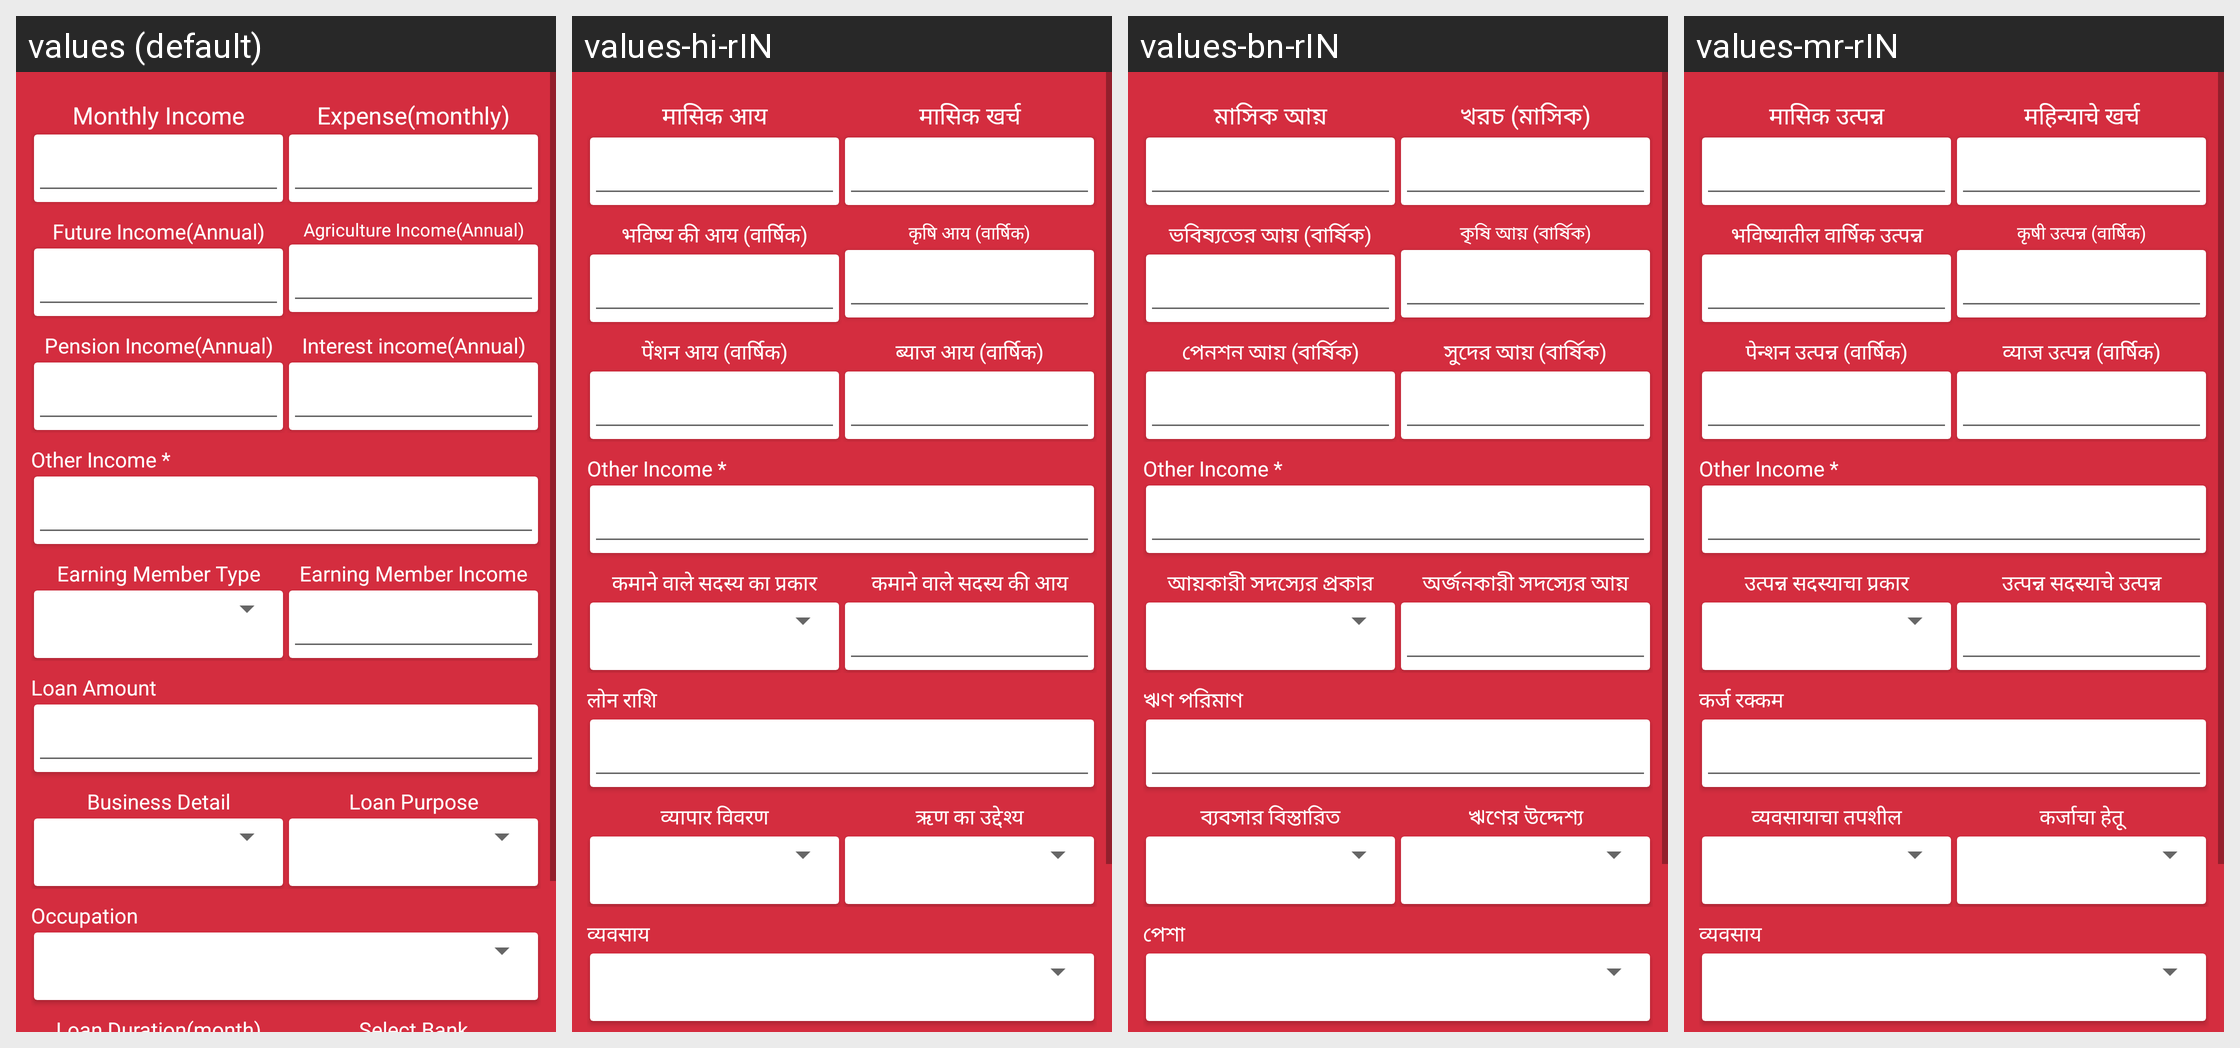

Locale-by-locale string values for the Android screen shown in this grid:
Android screen res/layout/activity_kycactivity2.xml rendered under 4 locales, left to right: values (default), values-hi-rIN, values-bn-rIN, values-mr-rIN. Device: Nexus 5 (rendered at 1080×1920; each locale shown at half size, 540×960, under a caption strip naming it); theme Theme.NewInternalSourcingApp.
Other locales in the repository, not shown: values-en-rIN.
Strings drawn on this screen, with the default value and each locale's value (text and hints the layout hard-codes, and strings that could not be matched under every locale, appear in the picture but are not listed):

monthly_income
  values: Monthly Income
  values-hi-rIN: मासिक आय
  values-bn-rIN: মাসিক আয়
  values-mr-rIN: मासिक उत्पन्न

monthly_expense
  values: Expense(monthly)
  values-hi-rIN: मासिक खर्च
  values-bn-rIN: খরচ (মাসিক)
  values-mr-rIN: महिन्याचे खर्च

future_income
  values: Future Income(Annual)
  values-hi-rIN: भविष्य की आय (वार्षिक)
  values-bn-rIN: ভবিষ্যতের আয় (বার্ষিক)
  values-mr-rIN: भविष्यातील वार्षिक उत्पन्न

agriculture_income
  values: Agriculture Income(Annual)
  values-hi-rIN: कृषि आय (वार्षिक)
  values-bn-rIN: কৃষি আয় (বার্ষিক)
  values-mr-rIN: कृषी उत्पन्न (वार्षिक)

pension_income
  values: Pension Income(Annual)
  values-hi-rIN: पेंशन आय (वार्षिक)
  values-bn-rIN: পেনশন আয় (বার্ষিক)
  values-mr-rIN: पेन्शन उत्पन्न (वार्षिक)

interest_income
  values: Interest income(Annual)
  values-hi-rIN: ब्याज आय (वार्षिक)
  values-bn-rIN: সুদের আয় (বার্ষিক)
  values-mr-rIN: व्याज उत्पन्न (वार्षिक)

earning_member_type
  values: Earning Member Type
  values-hi-rIN: कमाने वाले सदस्य का प्रकार
  values-bn-rIN: আয়কারী সদস্যের প্রকার
  values-mr-rIN: उत्पन्न सदस्याचा प्रकार

earning_member_income
  values: Earning Member Income
  values-hi-rIN: कमाने वाले सदस्य की आय
  values-bn-rIN: অর্জনকারী সদস্যের আয়
  values-mr-rIN: उत्पन्न सदस्याचे उत्पन्न

loanamount
  values: Loan Amount
  values-hi-rIN: लोन राशि
  values-bn-rIN: ঋণ পরিমাণ
  values-mr-rIN: कर्ज रक्कम

business_detail
  values: Business Detail
  values-hi-rIN: व्यापार विवरण
  values-bn-rIN: ব্যবসার বিস্তারিত
  values-mr-rIN: व्यवसायाचा तपशील

loanpurpose
  values: Loan Purpose
  values-hi-rIN: ऋण का उद्देश्य
  values-bn-rIN: ঋণের উদ্দেশ্য
  values-mr-rIN: कर्जाचा हेतू

occupation
  values: Occupation
  values-hi-rIN: व्यवसाय
  values-bn-rIN: পেশা
  values-mr-rIN: व्यवसाय
